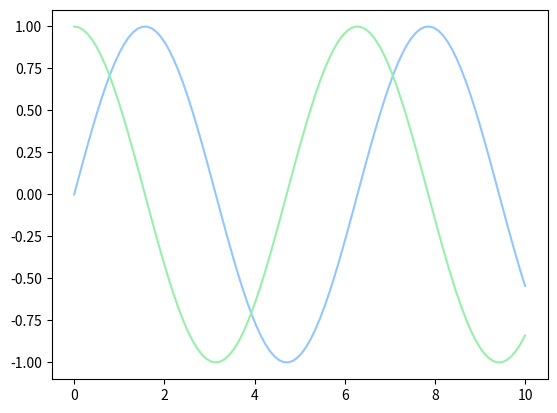
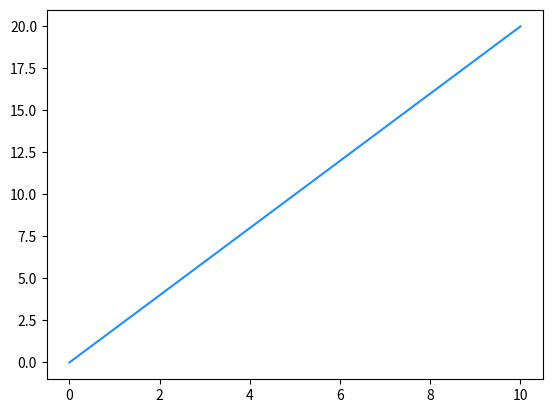

Generate these figures, in order, with matplotlib:
import matplotlib.pyplot as plt
import numpy as np

# Set style for charts
plt.style.use('seaborn-v0_8-pastel')
print(plt.style.available)

# Create sample set of data
# Remember that X is for the independent variable 
x_vals = np.linspace(0, 10, 100)

# LINE PLOTS are good when graphing FUNCTIONS
plt.plot(x_vals, np.sin(x_vals))
plt.plot(x_vals, np.cos(x_vals))

# Show figure in IDE
# plt.show()

# Save figure as PNG in current directory
plt.savefig('lineplot.png')

# Alternatively, set up a Figure OBJECT for the plot
fig = plt.figure()
ax = plt.axes()

# Plot a function on the Axes object instance
ax.plot(x_vals, 2*(x_vals), color='dodgerblue')

fig.savefig('lineplot2.png')


